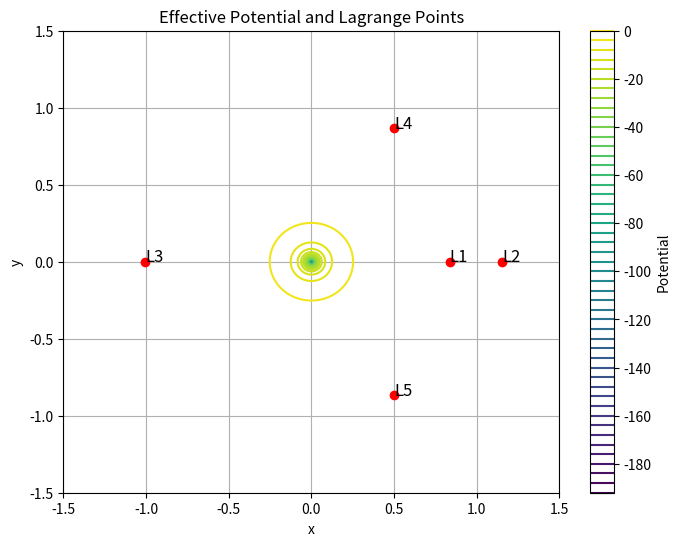

The script that saved this image:
import numpy as np
import matplotlib.pyplot as plt
from scipy.linalg import eig

# Parameters for the three-body problem
mu = 3e-6                # Mass ratio of the two primary bodies # Approximation of the Sun-Earth system is mu=3*10^-6

L_points = {                    # Coordinates of the Lagrange points in a normalized frame
    'L1': (0.8369, 0),
    'L2': (1.155, 0),
    'L3': (-1.005, 0),
    'L4': (0.5, np.sqrt(3)/2),
    'L5': (0.5, -np.sqrt(3)/2)
}

# Function to compute the effective potential
def effective_potential(x, y, mu=mu):
    r1 = np.sqrt((x + mu)**2 + y**2)
    r2 = np.sqrt((x - 1 + mu)**2 + y**2)
    U = -0.5 * (x**2 + y**2) - (1 - mu) / r1 - mu / r2
    return U

# Derivatives of the potential
def omega_xx(x, y, mu=mu):
    r1 = np.sqrt((x + mu)**2 + y**2)
    r2 = np.sqrt((x - 1 + mu)**2 + y**2)
    return 1 - (1 - mu) / r1**3 - mu / r2**3 + \
           3 * (1 - mu) * (x + mu)**2 / r1**5 + 3 * mu * (x - 1 + mu)**2 / r2**5

def omega_yy(x, y, mu=mu):
    r1 = np.sqrt((x + mu)**2 + y**2)
    r2 = np.sqrt((x - 1 + mu)**2 + y**2)
    return 1 - (1 - mu) / r1**3 - mu / r2**3 + \
           3 * (1 - mu) * y**2 / r1**5 + 3 * mu * y**2 / r2**5

def omega_xy(x, y, mu=mu):
    r1 = np.sqrt((x + mu)**2 + y**2)
    r2 = np.sqrt((x - 1 + mu)**2 + y**2)
    return 3 * (1 - mu) * (x + mu) * y / r1**5 + 3 * mu * (x - 1 + mu) * y / r2**5

# Matrix A for stability analysis
def stability_matrix(x, y, mu=mu):
    A = np.array([
        [0, 0, 1, 0],
        [0, 0, 0, 1],
        [omega_xx(x, y, mu), omega_xy(x, y, mu), 0, 2],
        [omega_xy(x, y, mu), omega_yy(x, y, mu), -2, 0]
    ])
    return A

# Analyze stability of the Lagrange points
for point, (x, y) in L_points.items():
    A = stability_matrix(x, y, mu)
    eigenvalues = eig(A, right=False)
    stability = 'Stable' if np.all(np.real(eigenvalues) <= 0) else 'Unstable'
    print(f'Lagrange Point {point}: {stability}, Eigenvalues: {eigenvalues}')

# Plotting the effective potential
x_vals = np.linspace(-1.5, 1.5, 400)
y_vals = np.linspace(-1.5, 1.5, 400)
X, Y = np.meshgrid(x_vals, y_vals)
U = effective_potential(X, Y)

plt.figure(figsize=(8, 6))
plt.contour(X, Y, U, levels=50, cmap='viridis')

# Mark Lagrange points
for point, (x, y) in L_points.items():
    plt.plot(x, y, 'ro')
    plt.text(x, y, f'{point}', color='black', fontsize=12)

plt.xlabel('x')
plt.ylabel('y')
plt.title('Effective Potential and Lagrange Points')
plt.colorbar(label='Potential')
plt.grid(True)
plt.show()
